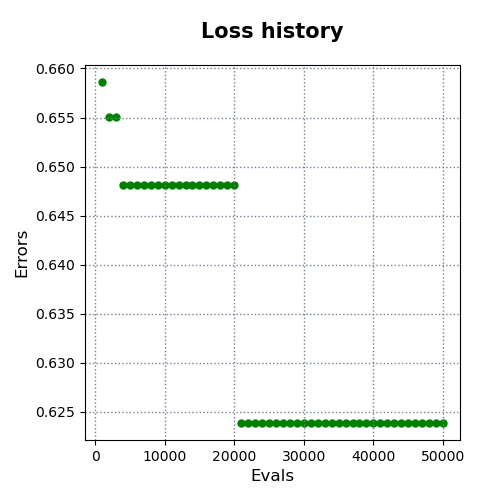

The table this chart was drawn from, first rows:
evals, errors
1000, 0.6586
2000, 0.6551
3000, 0.6551
4000, 0.6481
5000, 0.6481
6000, 0.6481
7000, 0.6481
8000, 0.6481
9000, 0.6481
10000, 0.6481
11000, 0.6481
12000, 0.6481
13000, 0.6481
14000, 0.6481
15000, 0.6481
16000, 0.6481
17000, 0.6481
18000, 0.6481
19000, 0.6481
20000, 0.6481
21000, 0.6239
22000, 0.6239
23000, 0.6239
24000, 0.6239
25000, 0.6239
26000, 0.6239
27000, 0.6239
28000, 0.6239
29000, 0.6239
30000, 0.6239
31000, 0.6239
32000, 0.6239
33000, 0.6239
34000, 0.6239
35000, 0.6239
36000, 0.6239
37000, 0.6239
38000, 0.6239
39000, 0.6239
40000, 0.6239
41000, 0.6239
42000, 0.6239
43000, 0.6239
44000, 0.6239
45000, 0.6239
46000, 0.6239
47000, 0.6239
48000, 0.6239
49000, 0.6239
50000, 0.6239
